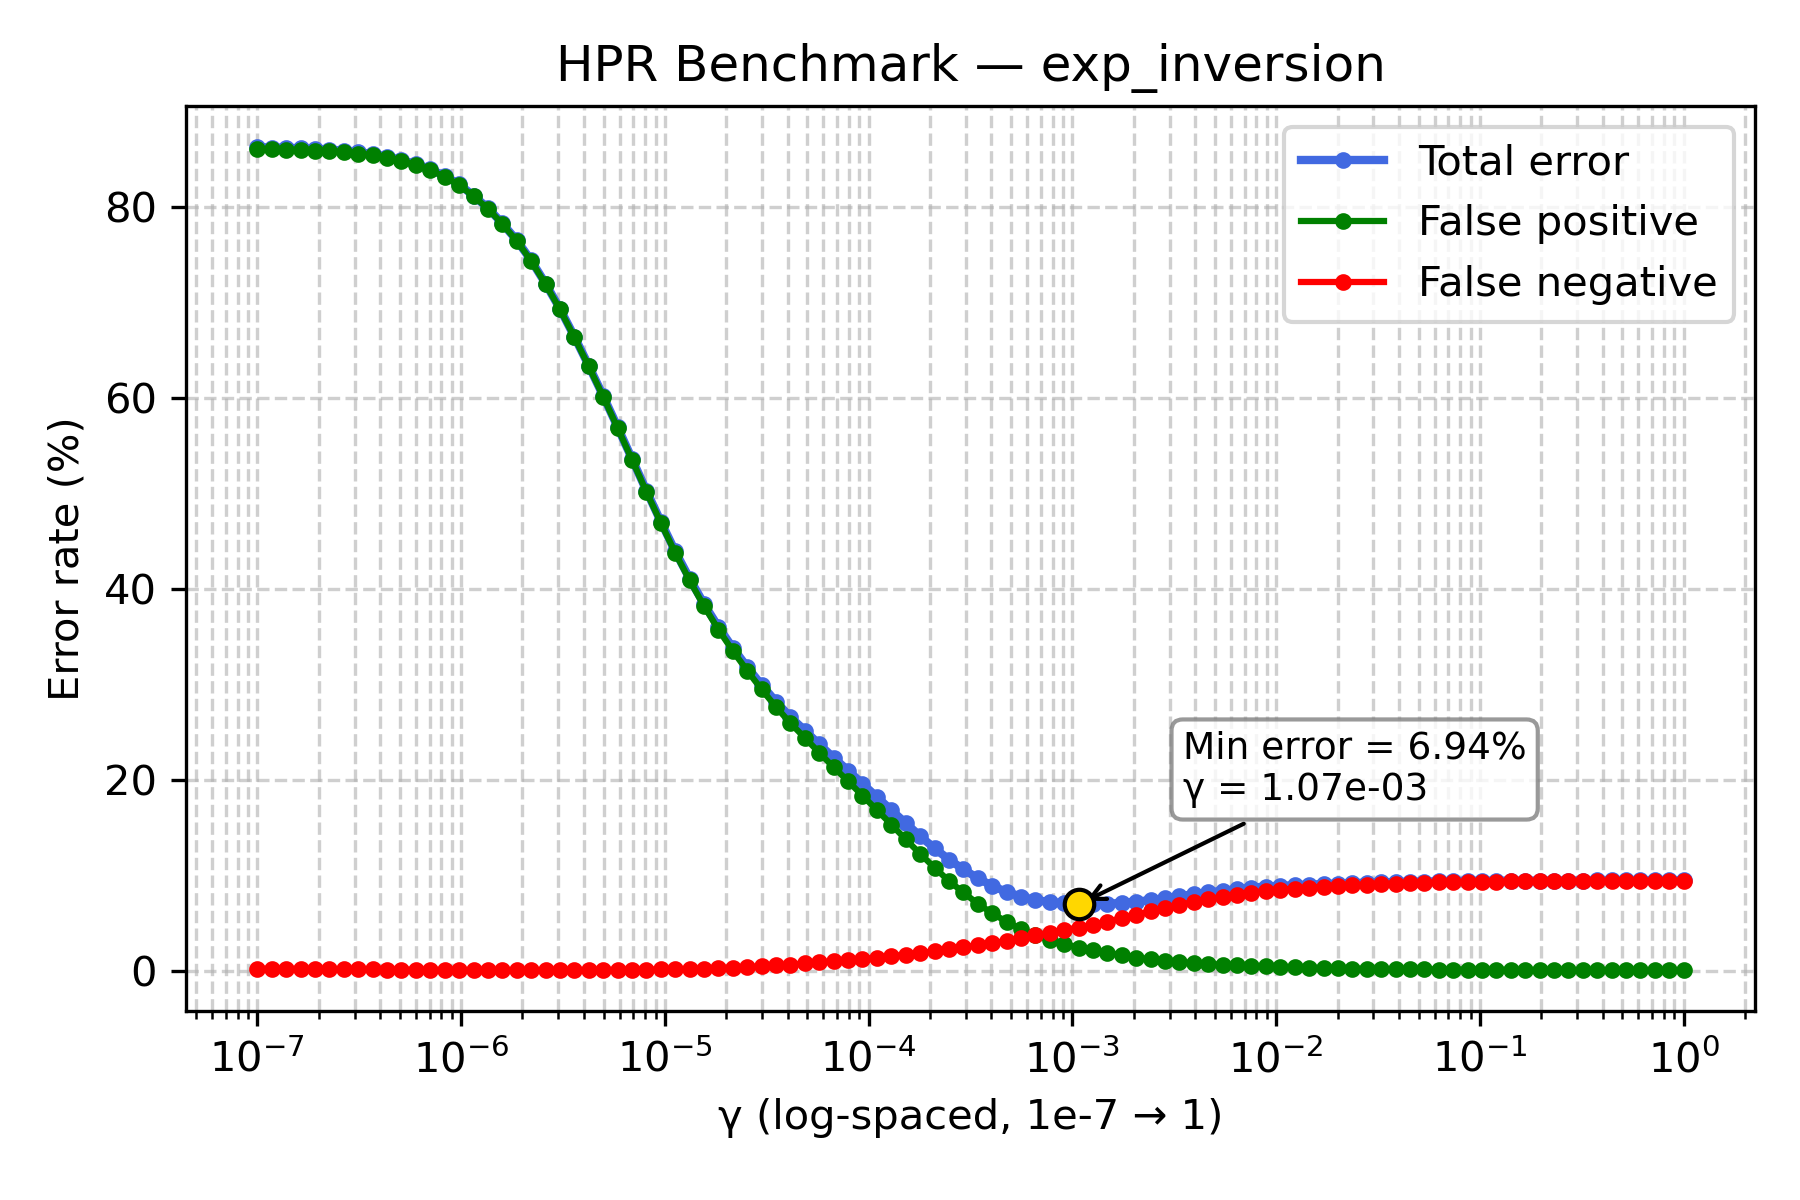

The table this chart was drawn from, first rows:
gamma, TOTAL_rate, FP_rate, FN_rate
1e-07, 86.28, 86.07, 0.208
1.1768119524349991e-07, 86.24, 86.04, 0.199
1.3848863713938718e-07, 86.21, 86.02, 0.192
1.6297508346206436e-07, 86.17, 85.98, 0.19
1.9179102616724887e-07, 86.09, 85.91, 0.182
2.2570197196339216e-07, 86.02, 85.85, 0.169
2.656087782946684e-07, 85.9, 85.75, 0.156
3.125715849688235e-07, 85.76, 85.61, 0.148
3.678379771828634e-07, 85.56, 85.42, 0.135
4.3287612810830616e-07, 85.28, 85.16, 0.123
5.094138014816375e-07, 84.95, 84.84, 0.112
5.994842503189409e-07, 84.49, 84.39, 0.099
7.054802310718645e-07, 83.96, 83.88, 0.088
8.302175681319736e-07, 83.26, 83.18, 0.078
9.770099572992247e-07, 82.4, 82.32, 0.073
1.1497569953977357e-06, 81.19, 81.13, 0.065
1.3530477745798075e-06, 79.91, 79.85, 0.063
1.592282793341094e-06, 78.29, 78.23, 0.062
1.873817422860383e-06, 76.54, 76.47, 0.062
2.2051307399030456e-06, 74.42, 74.36, 0.06
2.5950242113997373e-06, 71.99, 71.92, 0.065
3.0538555088334123e-06, 69.36, 69.29, 0.069
3.5938136638046257e-06, 66.44, 66.37, 0.073
4.229242874389499e-06, 63.39, 63.3, 0.08
4.977023564332114e-06, 60.23, 60.15, 0.083
5.857020818056661e-06, 56.97, 56.88, 0.089
6.892612104349695e-06, 53.63, 53.54, 0.094
8.111308307896873e-06, 50.3, 50.19, 0.112
9.545484566618328e-06, 47.06, 46.93, 0.129
1.1233240329780266e-05, 43.95, 43.79, 0.158
1.3219411484660286e-05, 41.08, 40.89, 0.188
1.5556761439304724e-05, 38.42, 38.2, 0.227
1.8307382802953696e-05, 36.02, 35.74, 0.274
2.1544346900318823e-05, 33.83, 33.5, 0.324
2.5353644939701114e-05, 31.81, 31.44, 0.378
2.9836472402833343e-05, 29.93, 29.46, 0.468
3.511191734215127e-05, 28.19, 27.64, 0.55
4.1320124001153344e-05, 26.56, 25.92, 0.641
4.8626015800653536e-05, 25.16, 24.41, 0.759
5.72236765935022e-05, 23.7, 22.84, 0.869
6.734150657750829e-05, 22.31, 21.32, 0.993
7.92482898353917e-05, 20.97, 19.86, 1.108
9.326033468832199e-05, 19.58, 18.34, 1.249
0.0001097, 18.2, 16.84, 1.353
0.0001292, 16.82, 15.31, 1.508
0.000152, 15.46, 13.77, 1.695
0.0001789, 14.1, 12.25, 1.848
0.0002105, 12.83, 10.79, 2.03
0.0002477, 11.65, 9.411, 2.235
0.0002915, 10.63, 8.195, 2.436
0.000343, 9.681, 7.021, 2.66
0.0004037, 8.906, 6.022, 2.884
0.0004751, 8.238, 5.124, 3.114
0.0005591, 7.757, 4.355, 3.402
0.0006579, 7.412, 3.714, 3.698
0.0007743, 7.194, 3.2, 3.994
0.0009112, 7.053, 2.786, 4.267
0.001072, 6.939, 2.416, 4.523
0.001262, 6.951, 2.134, 4.817
0.001485, 7, 1.86, 5.14
... 40 more rows
